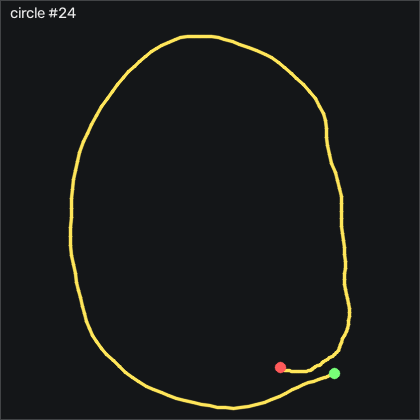

Data behind this chart, as committed beside it:
t_s, ax, ay, az, gx, gy, gz, seq
0.00000, -0.586, 0.09700, 0.801, -14.96, 8.43, -8.299, 53967
0.01000, -0.605, 0.09100, 0.793, -17.67, 7.393, -10.8, 53968
0.02000, -0.611, 0.118, 0.783, -18.28, 6.601, -12.54, 53969
0.03000, -0.609, 0.166, 0.77, -17.06, 6.418, -12.45, 53970
0.04000, -0.605, 0.25, 0.747, -16.18, 6.326, -12.35, 53971
0.05000, -0.602, 0.344, 0.736, -18.1, 7.18, -12.14, 53972
0.06000, -0.593, 0.412, 0.716, -23.59, 8.399, -10.56, 53973
0.07000, -0.584, 0.448, 0.708, -31.33, 9.771, -7.385, 53974
0.08000, -0.566, 0.469, 0.688, -39.93, 11.57, -4.976, 53975
0.09000, -0.567, 0.464, 0.687, -47.52, 14.92, -3.056, 53976
0.1, -0.583, 0.469, 0.726, -51.45, 19.19, 0.6639, 53977
0.111, -0.594, 0.5, 0.754, -52.76, 22.55, 5.542, 53978
0.12, -0.619, 0.525, 0.805, -54.74, 26.72, 11.36, 53979
0.13, -0.672, 0.517, 0.864, -58.77, 29.89, 17.46, 53980
0.14, -0.714, 0.484, 0.914, -63.34, 30.38, 23.99, 53981
0.151, -0.741, 0.456, 0.94, -66.39, 28.52, 29.72, 53982
0.16, -0.765, 0.45, 0.975, -69.04, 25.32, 33.74, 53983
0.17, -0.804, 0.42, 1.017, -73.04, 21.69, 35.57, 53984
0.18, -0.83, 0.371, 1.047, -75.48, 17.45, 39.57, 53985
0.19, -0.848, 0.336, 1.074, -74.77, 11.57, 46.82, 53986
0.2, -0.85, 0.303, 1.064, -73.71, 5.015, 53.01, 53987
0.21, -0.84, 0.246, 1.053, -73.68, -0.9299, 57.61, 53988
0.22, -0.825, 0.211, 1.028, -73.13, -6.845, 60.42, 53989
0.23, -0.819, 0.194, 1.023, -73.89, -11.2, 60.18, 53990
0.24, -0.83, 0.169, 1.017, -76.21, -14.28, 58.83, 53991
0.25, -0.843, 0.134, 1.031, -77.79, -17.03, 60.3, 53992
0.26, -0.843, 0.07300, 1.027, -78.25, -19.95, 64.69, 53993
0.27, -0.844, 0.02000, 1.028, -77.18, -22.91, 68.93, 53994
0.281, -0.845, -0.03800, 1.017, -74.41, -25.5, 72.95, 53995
0.29, -0.864, -0.07500, 1.031, -71.09, -26.94, 76.73, 53996
0.3, -0.891, -0.143, 1.087, -69.74, -28.12, 79.96, 53997
0.31, -0.903, -0.252, 1.104, -69.2, -32.36, 80.69, 53998
0.321, -0.903, -0.317, 1.114, -66.76, -37.94, 77.89, 53999
0.33, -0.899, -0.367, 1.105, -63.56, -43.34, 73.1, 54000
0.34, -0.887, -0.4, 1.092, -61.51, -48.19, 66.64, 54001
0.35, -0.866, -0.412, 1.069, -60.96, -52.3, 57.98, 54002
0.36, -0.855, -0.428, 1.063, -60.35, -55.01, 50.05, 54003
0.37, -0.843, -0.466, 1.051, -57.79, -57.64, 45.21, 54004
0.38, -0.841, -0.503, 1.044, -52.82, -59.8, 42, 54005
0.39, -0.829, -0.54, 1.036, -46.02, -61.9, 39.35, 54006
0.4, -0.816, -0.565, 1.007, -37.27, -64.28, 37.74, 54007
0.41, -0.807, -0.546, 1.006, -28.77, -65.38, 35.24, 54008
0.42, -0.799, -0.541, 1.003, -23.49, -66.42, 30.82, 54009
0.43, -0.799, -0.525, 0.984, -20.48, -68.64, 23.44, 54010
0.44, -0.806, -0.511, 0.984, -19.44, -70.29, 16.09, 54011
0.451, -0.798, -0.512, 0.982, -19.2, -72.21, 10.88, 54012
0.46, -0.777, -0.529, 0.968, -18.59, -75.14, 6.64, 54013
0.47, -0.76, -0.535, 0.961, -17.06, -78.73, 1.609, 54014
0.48, -0.748, -0.53, 0.949, -16.57, -81.81, -3.421, 54015
0.49, -0.704, -0.591, 0.91, -17.12, -85.69, -7.903, 54016
0.5, -0.669, -0.626, 0.872, -14.04, -87.61, -12.26, 54017
0.51, -0.644, -0.624, 0.861, -7.976, -87.48, -15.71, 54018
0.52, -0.618, -0.609, 0.857, -2.488, -87.58, -19.55, 54019
0.53, -0.586, -0.587, 0.828, 0.9261, -88.7, -24.64, 54020
0.54, -0.564, -0.581, 0.811, 2.603, -88.98, -30.28, 54021
0.55, -0.567, -0.581, 0.796, 3.457, -88.95, -36.14, 54022
0.56, -0.564, -0.588, 0.792, 4.829, -88, -40.59, 54023
0.57, -0.554, -0.585, 0.798, 7.634, -87.36, -43.03, 54024
0.581, -0.528, -0.584, 0.776, 10.9, -88, -44.52, 54025
0.59, -0.497, -0.601, 0.747, 13.61, -88.83, -46.84, 54026
... 116 more rows
